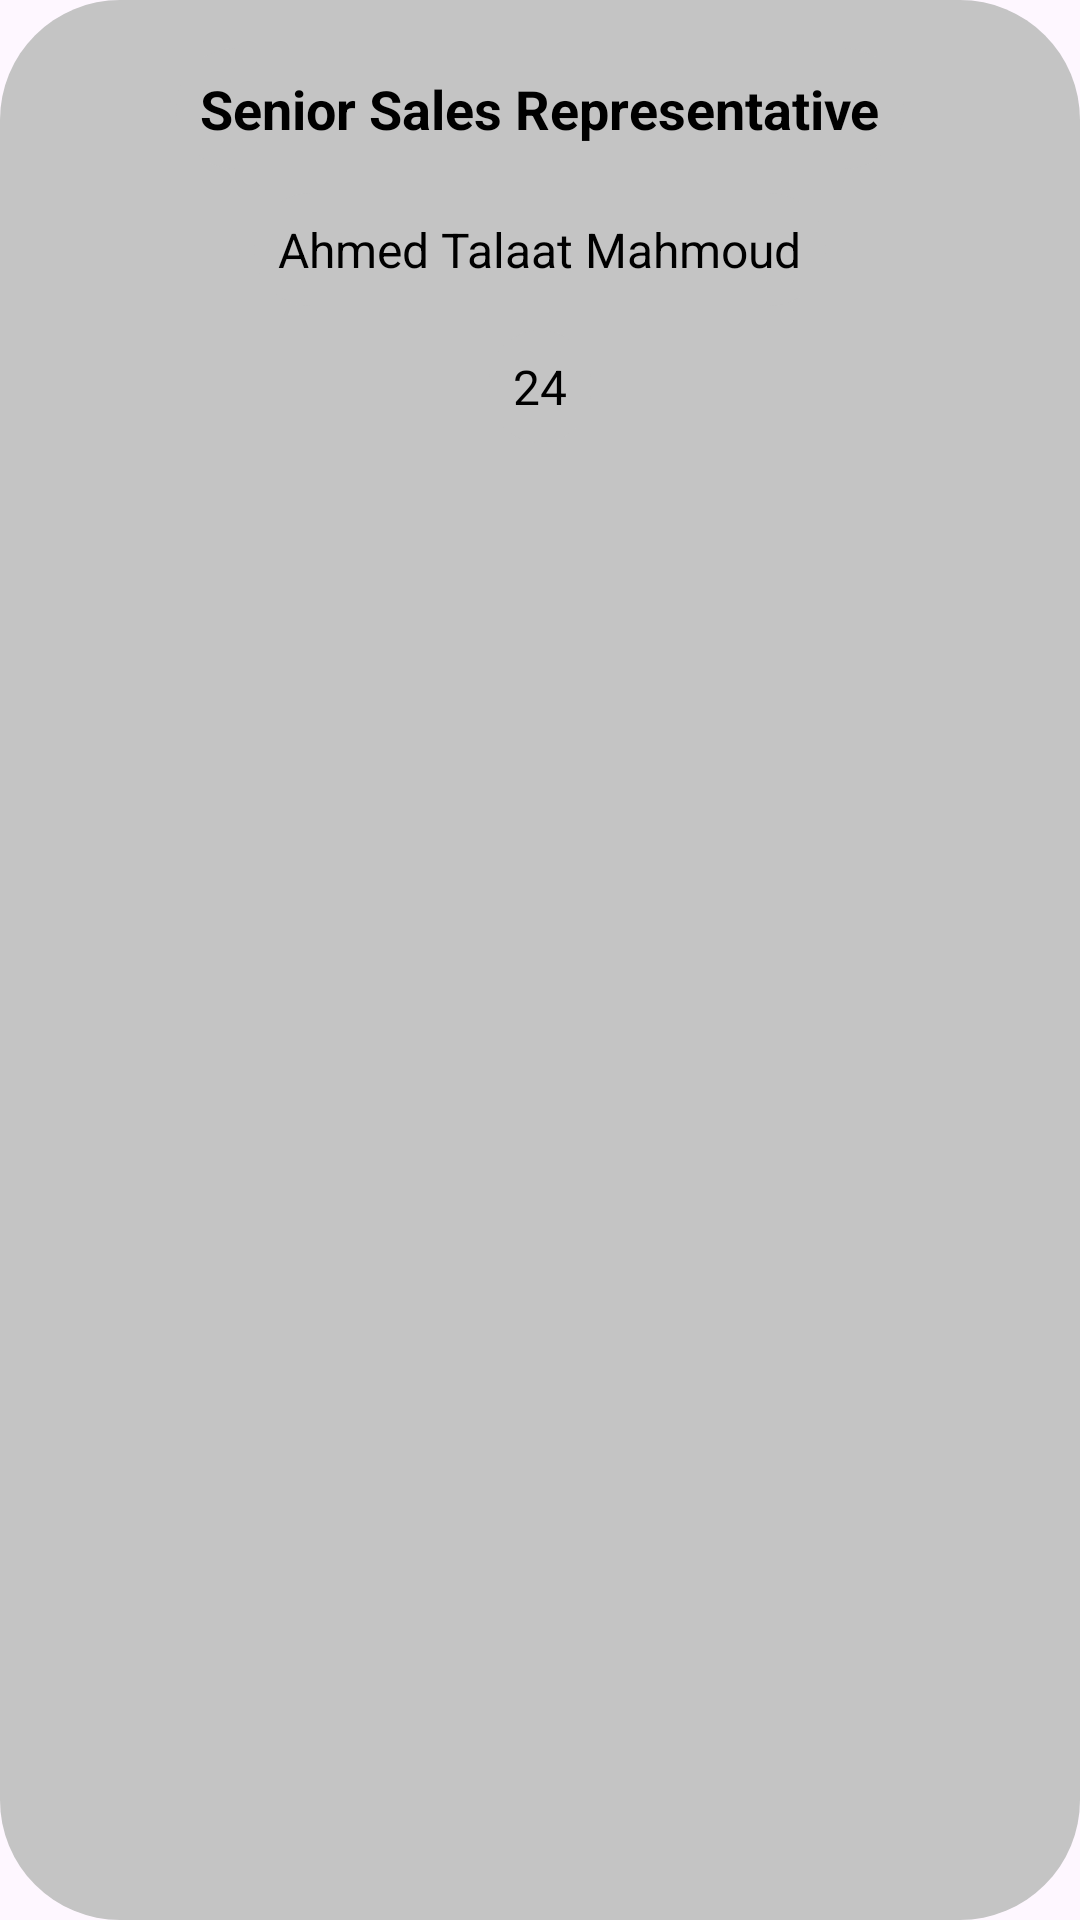

Produce the Android XML layout that renders to this screen, including the resource entries it uses.
<!-- AndroidManifest.xml: application theme Theme.Twork -->
<!-- res/layout/formsorders.xml -->
<?xml version="1.0" encoding="utf-8"?>
<androidx.constraintlayout.widget.ConstraintLayout xmlns:android="http://schemas.android.com/apk/res/android"
    xmlns:app="http://schemas.android.com/apk/res-auto"
    android:layout_width="wrap_content"
    android:layout_height="wrap_content"
    android:background="@drawable/rounded"
    android:padding="16dp">

    <TextView
        android:id="@+id/jobmain"
        android:layout_width="wrap_content"
        android:layout_height="wrap_content"
        android:background="@drawable/rounded"
        android:padding="8dp"
        android:text="Senior Sales Representative"
        android:textColor="@android:color/black"
        android:textSize="18sp"
        android:textStyle="bold"
        app:layout_constraintEnd_toEndOf="parent"
        app:layout_constraintHorizontal_bias="0.5"
        app:layout_constraintStart_toStartOf="parent"
        app:layout_constraintTop_toTopOf="parent" />

    <TextView
        android:id="@+id/name"
        android:layout_width="wrap_content"
        android:layout_height="wrap_content"
        android:layout_marginTop="8dp"
        android:background="@drawable/rounded"
        android:padding="8dp"
        android:text="Ahmed Talaat Mahmoud"
        android:textColor="@android:color/black"
        android:textSize="16sp"
        app:layout_constraintEnd_toEndOf="parent"
        app:layout_constraintHorizontal_bias="0.5"
        app:layout_constraintStart_toStartOf="parent"
        app:layout_constraintTop_toBottomOf="@id/jobmain" />

    <TextView
        android:id="@+id/age"
        android:layout_width="wrap_content"
        android:layout_height="wrap_content"
        android:layout_marginTop="8dp"
        android:background="@drawable/rounded"
        android:padding="8dp"
        android:text="24"
        android:textColor="@android:color/black"
        android:textSize="16sp"
        app:layout_constraintEnd_toEndOf="parent"
        app:layout_constraintHorizontal_bias="0.5"
        app:layout_constraintStart_toStartOf="parent"
        app:layout_constraintTop_toBottomOf="@id/name" />

</androidx.constraintlayout.widget.ConstraintLayout>
<!-- resources referenced by this layout -->
<resources>
  <!-- drawable rounded (drawable) -->
  <?xml version="1.0" encoding="utf-8"?>
  <shape xmlns:android="http://schemas.android.com/apk/res/android">
      <solid android:color="#C4C4C4" />
      <corners android:radius="40dp" />
  </shape>
  <style name="Theme.Twork" parent="Base.Theme.Twork" />
  <style name="Base.Theme.Twork" parent="Theme.Material3.DayNight.NoActionBar">
          
          <item name="android:statusBarColor">@color/black</item>
      </style>
  <!-- not gathered from this repository: default colours our renderer supplied (Android Studio template values) -->
  <color name="black">#FF000000</color>
</resources>
